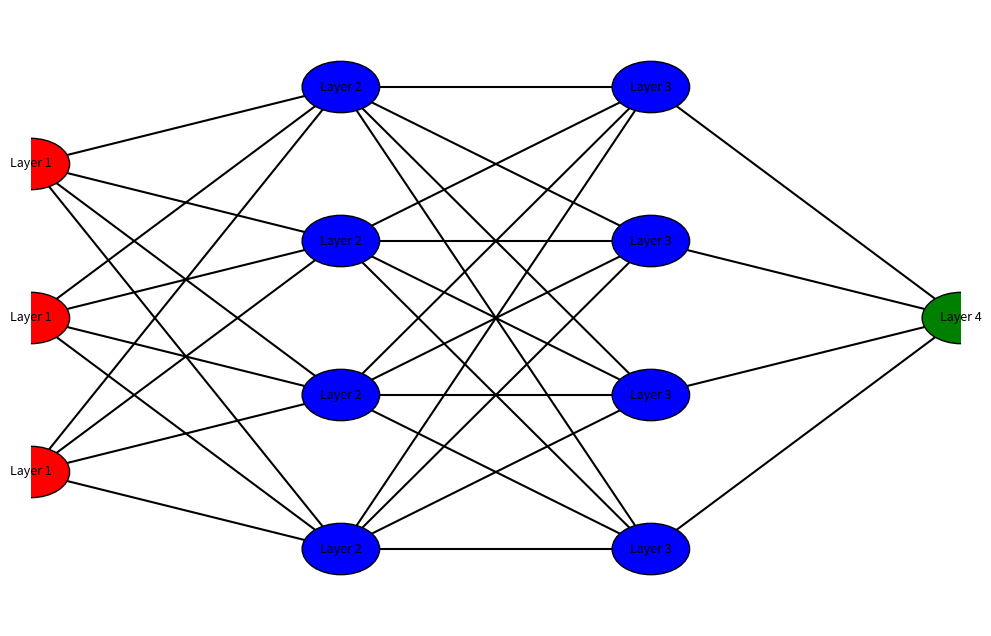

Write the Python code that produced this figure.
import numpy as np
import matplotlib.pyplot as plt

class Neuron:
    def __init__(self, n_inputs, bias=0., weights=None):
        self.b = bias
        self.ws = np.random.rand(n_inputs) if weights is None else np.array(weights)

    def _f(self, x):
        return max(x * .1, x)

    def __call__(self, xs):
        return self._f(np.dot(xs, self.ws) + self.b)

class NeuralNetwork:
    def __init__(self, structure):
        self.layers = [[Neuron(structure[i-1]) for _ in range(structure[i])] for i in range(1, len(structure))]

    def visualize(self):
        layer_sizes = [len(self.layers[0][0].ws)] + [len(layer) for layer in self.layers]
        v_spacing = 1 / float(max(layer_sizes))
        h_spacing = 1 / float(len(layer_sizes) - 1)
        colors = ['red', 'blue', 'blue', 'green']

        fig, ax = plt.subplots(figsize=(12, 8))
        ax.axis('off')

        for i, layer_size in enumerate(layer_sizes):
            layer_top = (1 - v_spacing * (layer_size - 1)) / 2
            for j in range(layer_size):
                x = i * h_spacing
                y = layer_top + j * v_spacing
                circle = plt.Circle((x, y), v_spacing / 6, color=colors[i], ec='k', zorder=4)
                ax.add_artist(circle)
                ax.annotate(f'Layer {i+1}', xy=(x, y), ha='center', va='center', fontsize=9, zorder=5)

        for i, (layer_size_a, layer_size_b) in enumerate(zip(layer_sizes[:-1], layer_sizes[1:])):
            layer_top_a = (1 - v_spacing * (layer_size_a - 1)) / 2
            layer_top_b = (1 - v_spacing * (layer_size_b - 1)) / 2
            for j in range(layer_size_a):
                for k in range(layer_size_b):
                    line = plt.Line2D([i * h_spacing, (i + 1) * h_spacing],
                                      [layer_top_a + j * v_spacing, layer_top_b + k * v_spacing], c='k', zorder=3)
                    ax.add_artist(line)

        plt.show()

structure = [3, 4, 4, 1]
network = NeuralNetwork(structure)

network.visualize()
